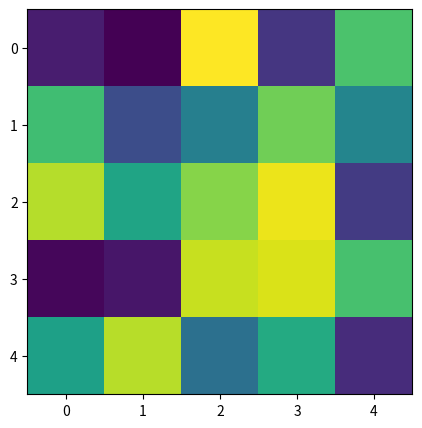

Write the Python code that produced this figure. (Note: this script raises an exception after producing the figure.)
%matplotlib inline

from __future__ import print_function

import subprocess
import matplotlib.pyplot as plt
import numpy as np

# Fixing random state for reproducibility
np.random.seed(19680801)


files = []

fig, ax = plt.subplots(figsize=(5, 5))
for i in range(50):  # 50 frames
    plt.cla()
    plt.imshow(np.random.rand(5, 5), interpolation='nearest')
    fname = '_tmp%03d.png' % i
    print('Saving frame', fname)
    plt.savefig(fname)
    files.append(fname)

print('Making movie animation.mpg - this may take a while')
subprocess.call("mencoder 'mf://_tmp*.png' -mf type=png:fps=10 -ovc lavc "
                "-lavcopts vcodec=wmv2 -oac copy -o animation.mpg", shell=True)

# cleanup
for fname in files:
    os.remove(fname)